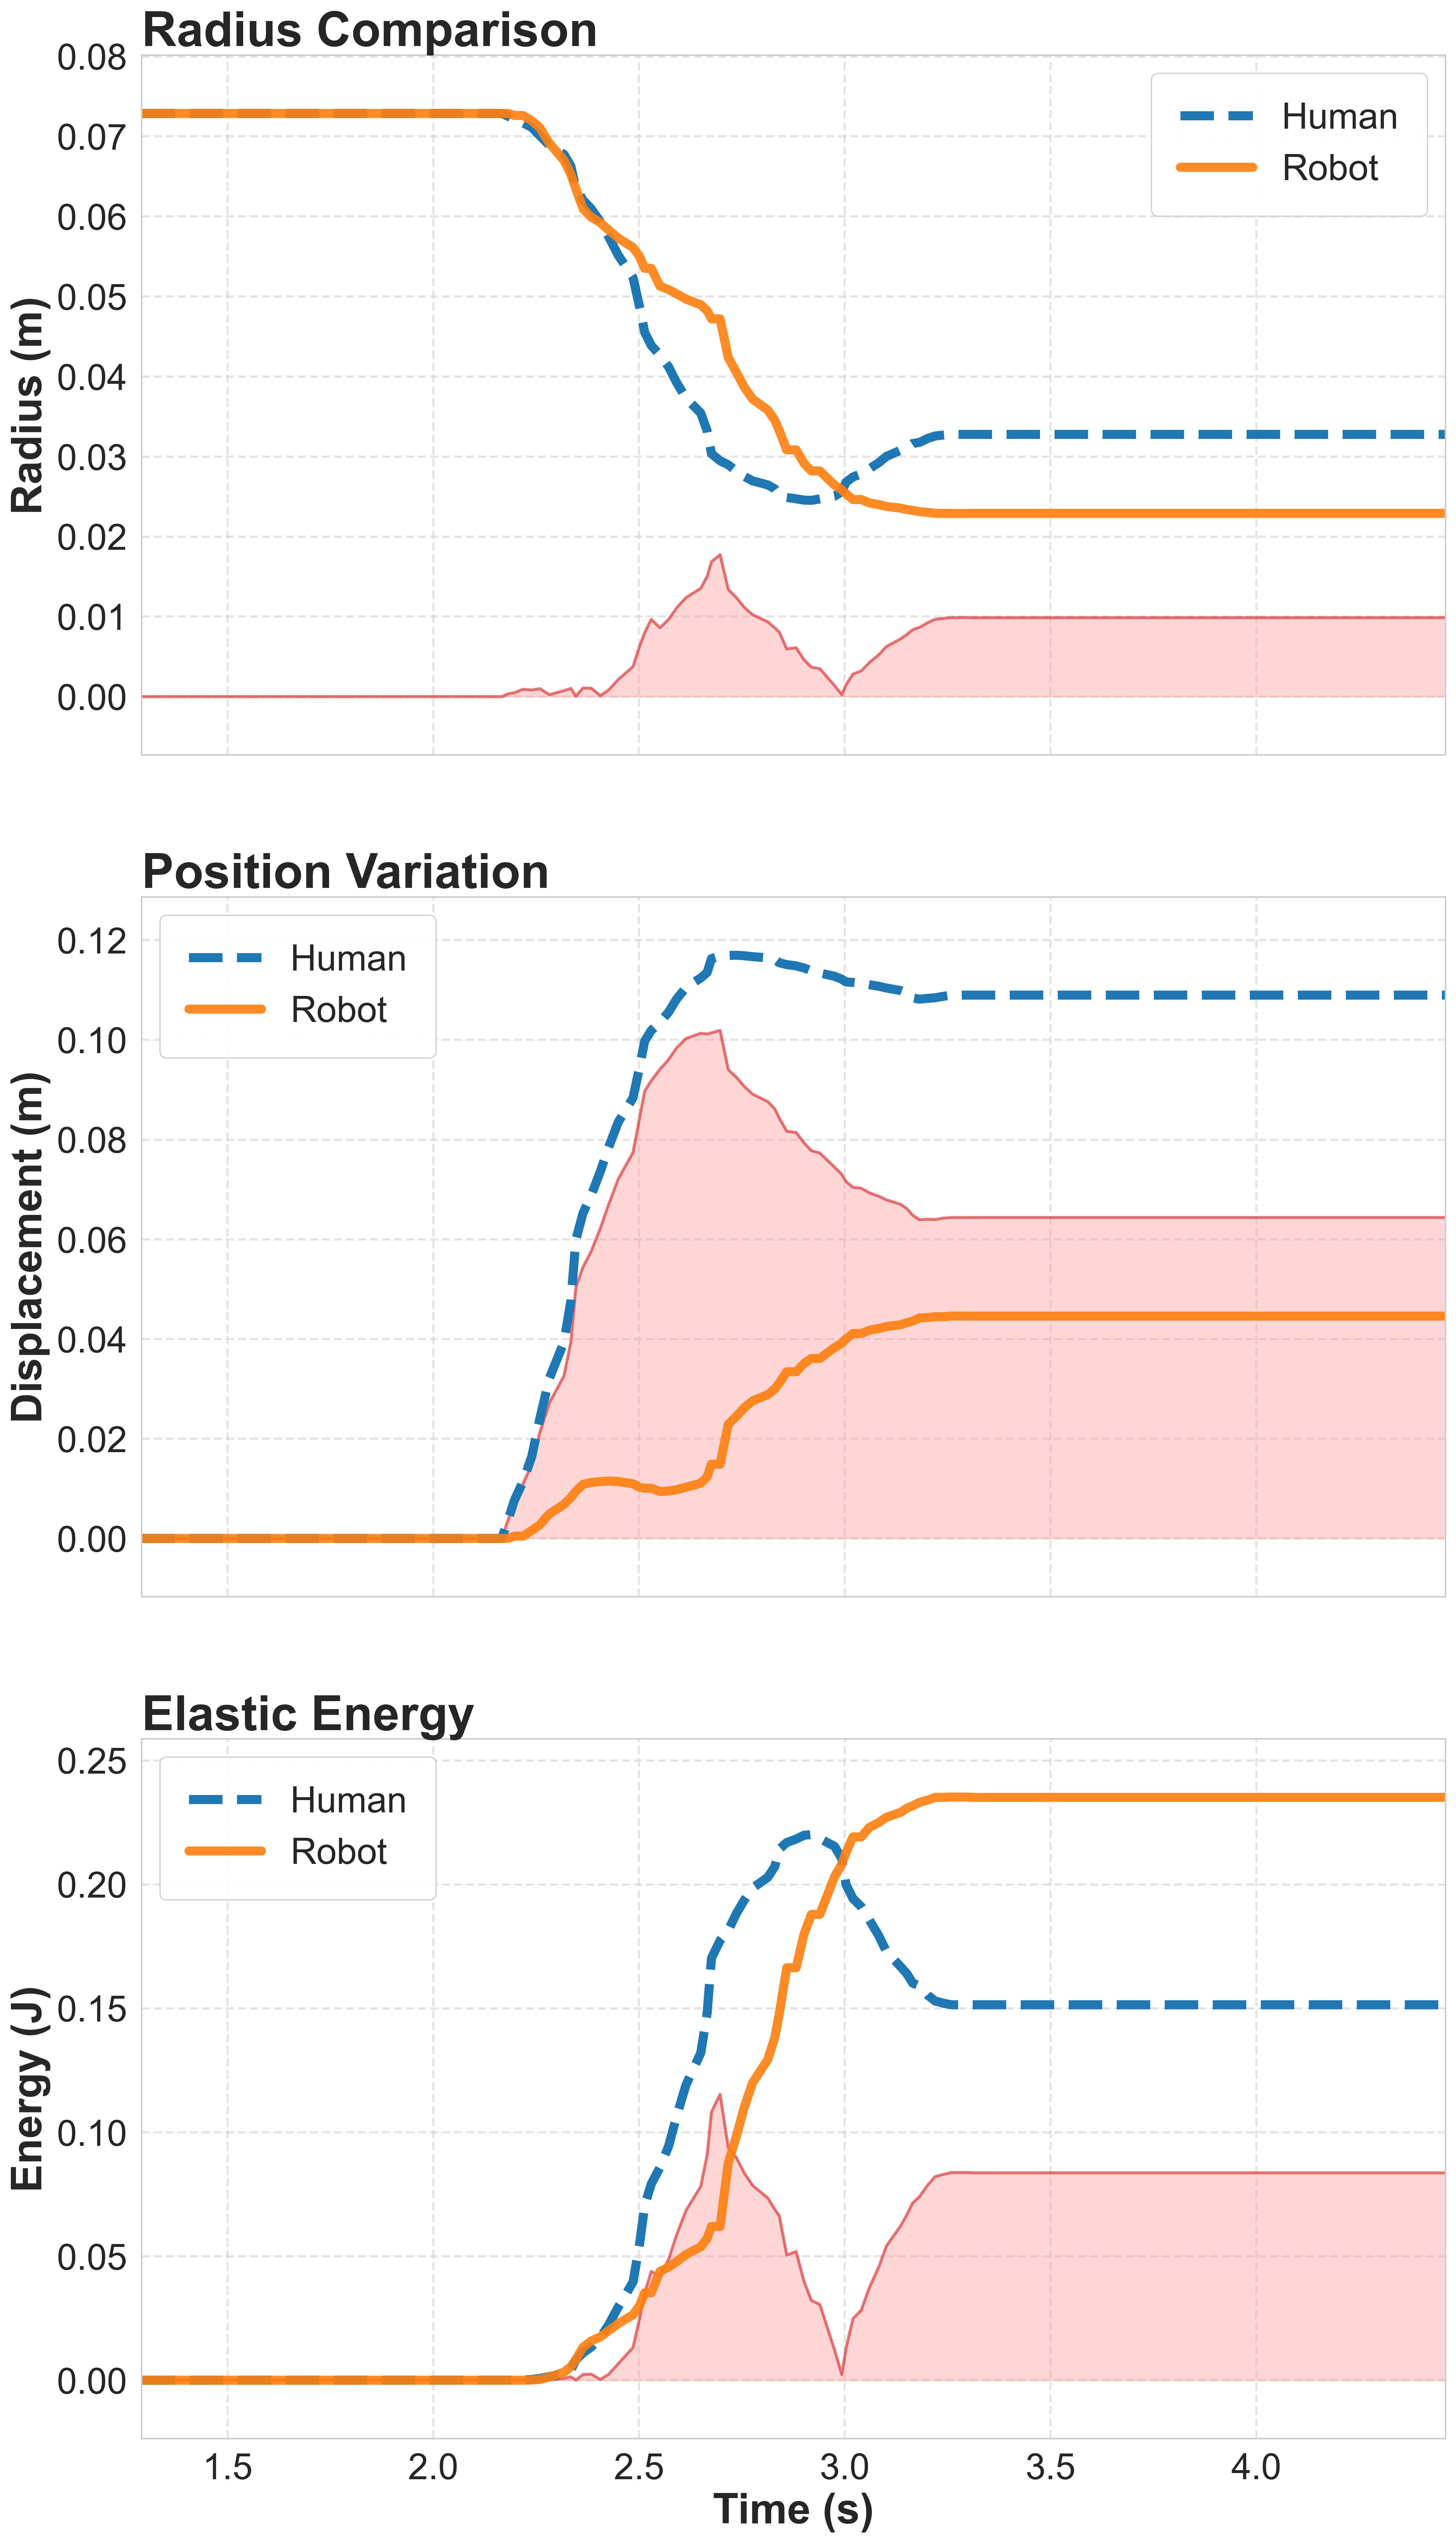

Values plotted in this chart, from the file beside it:
Time, HumanRadius, RobotRadius, ScalingFactor, HumanEnergy, RobotEnergy, hPos_x, hPos_y, hPos_z, rPos_x, rPos_y, rPos_z
1.292, 8.691041E-05, 0.07287, 838.4, 0, 0, 3.753, 0.8801, 0.2668, 4.758, 0.9833, -0.01762
1.319, 8.691041E-05, 0.07287, 838.4, 0, 0, 3.753, 0.8801, 0.2668, 4.758, 0.9833, -0.01762
1.338, 8.691041E-05, 0.07287, 838.4, 0, 0, 3.753, 0.8801, 0.2668, 4.758, 0.9833, -0.01762
1.349, 8.691041E-05, 0.07287, 838.4, 0, 0, 3.753, 0.8801, 0.2668, 4.758, 0.9833, -0.01762
1.367, 8.691041E-05, 0.07287, 838.4, 0, 0, 3.753, 0.8801, 0.2668, 4.758, 0.9833, -0.01762
1.387, 8.691041E-05, 0.07287, 838.4, 0, 0, 3.753, 0.8801, 0.2668, 4.758, 0.9833, -0.01762
1.407, 8.691041E-05, 0.07287, 838.4, 0, 0, 3.753, 0.8801, 0.2668, 4.758, 0.9833, -0.01762
1.431, 8.691041E-05, 0.07287, 838.4, 0, 0, 3.753, 0.8801, 0.2668, 4.758, 0.9833, -0.01762
1.464, 8.691041E-05, 0.07287, 838.4, 0, 0, 3.753, 0.8801, 0.2668, 4.758, 0.9833, -0.01762
1.489, 8.691041E-05, 0.07287, 838.4, 0, 0, 3.753, 0.8801, 0.2668, 4.758, 0.9833, -0.01762
1.505, 8.691041E-05, 0.07287, 838.4, 0, 0, 3.753, 0.8801, 0.2668, 4.758, 0.9833, -0.01762
1.515, 8.691041E-05, 0.07287, 838.4, 0, 0, 3.753, 0.8801, 0.2668, 4.758, 0.9833, -0.01762
1.546, 8.691041E-05, 0.07287, 838.4, 0, 0, 3.753, 0.8801, 0.2668, 4.758, 0.9833, -0.01762
1.567, 8.691041E-05, 0.07287, 838.4, 0, 0, 3.753, 0.8801, 0.2668, 4.758, 0.9833, -0.01762
1.577, 8.691041E-05, 0.07287, 838.4, 0, 0, 3.753, 0.8801, 0.2668, 4.758, 0.9833, -0.01762
1.608, 8.691041E-05, 0.07287, 838.4, 0, 0, 3.753, 0.8801, 0.2668, 4.758, 0.9833, -0.01762
1.629, 8.691041E-05, 0.07287, 838.4, 0, 0, 3.753, 0.8801, 0.2668, 4.758, 0.9833, -0.01762
1.655, 8.691041E-05, 0.07287, 838.4, 0, 0, 3.753, 0.8801, 0.2668, 4.758, 0.9833, -0.01762
1.673, 8.691041E-05, 0.07287, 838.4, 0, 0, 3.753, 0.8801, 0.2668, 4.758, 0.9833, -0.01762
1.684, 8.691041E-05, 0.07287, 838.4, 0, 0, 3.753, 0.8801, 0.2668, 4.758, 0.9833, -0.01762
1.714, 8.691041E-05, 0.07287, 838.4, 0, 0, 3.753, 0.8801, 0.2668, 4.758, 0.9833, -0.01762
1.724, 8.691041E-05, 0.07287, 838.4, 0, 0, 3.753, 0.8801, 0.2668, 4.758, 0.9833, -0.01762
1.756, 8.691041E-05, 0.07287, 838.4, 0, 0, 3.753, 0.8801, 0.2668, 4.758, 0.9833, -0.01762
1.767, 8.691041E-05, 0.07287, 838.4, 0, 0, 3.753, 0.8801, 0.2668, 4.758, 0.9833, -0.01762
1.797, 8.691041E-05, 0.07287, 838.4, 0, 0, 3.753, 0.8801, 0.2668, 4.758, 0.9833, -0.01762
1.822, 8.691041E-05, 0.07287, 838.4, 0, 0, 3.753, 0.8801, 0.2668, 4.758, 0.9833, -0.01762
1.844, 8.691041E-05, 0.07287, 838.4, 0, 0, 3.753, 0.8801, 0.2668, 4.758, 0.9833, -0.01762
1.854, 8.691041E-05, 0.07287, 838.4, 0, 0, 3.753, 0.8801, 0.2668, 4.758, 0.9833, -0.01762
1.87, 8.691041E-05, 0.07287, 838.4, 0, 0, 3.753, 0.8801, 0.2668, 4.758, 0.9833, -0.01762
1.892, 8.691041E-05, 0.07287, 838.4, 0, 0, 3.753, 0.8801, 0.2668, 4.758, 0.9833, -0.01762
1.915, 8.691041E-05, 0.07287, 838.4, 0, 0, 3.753, 0.8801, 0.2668, 4.758, 0.9833, -0.01762
1.947, 8.691041E-05, 0.07287, 838.4, 0, 0, 3.753, 0.8801, 0.2668, 4.758, 0.9833, -0.01762
1.96, 8.691041E-05, 0.07287, 838.4, 0, 0, 3.753, 0.8801, 0.2668, 4.758, 0.9833, -0.01762
1.994, 8.691041E-05, 0.07287, 838.4, 0, 0, 3.753, 0.8801, 0.2668, 4.758, 0.9833, -0.01762
2.012, 8.691041E-05, 0.07287, 838.4, 0, 0, 3.753, 0.8801, 0.2668, 4.758, 0.9833, -0.01762
2.042, 8.691041E-05, 0.07287, 838.4, 0, 0, 3.753, 0.8801, 0.2668, 4.758, 0.9833, -0.01762
2.053, 8.691041E-05, 0.07287, 838.4, 0, 0, 3.753, 0.8801, 0.2668, 4.758, 0.9833, -0.01762
2.07, 8.691041E-05, 0.07287, 838.4, 0, 0, 3.753, 0.8801, 0.2668, 4.758, 0.9833, -0.01762
2.091, 8.691041E-05, 0.07287, 838.4, 0, 0, 3.753, 0.8801, 0.2668, 4.758, 0.9833, -0.01762
2.114, 8.691041E-05, 0.07287, 838.4, 0, 0, 3.753, 0.8801, 0.2668, 4.758, 0.9833, -0.01762
2.15, 8.691041E-05, 0.07287, 838.4, 0, 0, 3.753, 0.8801, 0.2668, 4.758, 0.9833, -0.01762
2.167, 8.691041E-05, 0.07287, 838.4, 0, 0, 3.753, 0.8801, 0.2668, 4.758, 0.9833, -0.01762
2.182, 8.650473E-05, 0.07287, 838.4, 1.089445E-05, 0, 3.754, 0.8815, 0.2636, 4.758, 0.9833, -0.01762
2.197, 8.601608E-05, 0.07261, 838.4, 5.294483E-05, 6.155624E-06, 3.756, 0.883, 0.2603, 4.758, 0.9837, -0.01755
2.218, 8.550459E-05, 0.07261, 838.4, 0.0001308, 6.155624E-06, 3.758, 0.8844, 0.2573, 4.758, 0.9837, -0.01755
2.239, 8.483757E-05, 0.07196, 838.4, 0.0002844, 7.774671E-05, 3.76, 0.8857, 0.2531, 4.759, 0.9847, -0.01735
2.259, 8.359284E-05, 0.07108, 838.4, 0.0007286, 0.0003001, 3.763, 0.8871, 0.2462, 4.759, 0.9858, -0.01698
2.282, 8.219066E-05, 0.06915, 838.4, 0.001475, 0.0013, 3.766, 0.888, 0.2388, 4.759, 0.9879, -0.01636
2.318, 8.081695E-05, 0.06701, 838.4, 0.002458, 0.00323, 3.77, 0.8885, 0.2322, 4.76, 0.9898, -0.01608
2.335, 7.905311E-05, 0.06525, 838.4, 0.004087, 0.005461, 3.774, 0.8888, 0.2248, 4.76, 0.9912, -0.01592
2.347, 7.576137E-05, 0.06346, 838.4, 0.008228, 0.008331, 3.78, 0.8887, 0.2142, 4.76, 0.9924, -0.01584
2.364, 7.399853E-05, 0.06096, 838.4, 0.01104, 0.01334, 3.783, 0.8884, 0.2097, 4.76, 0.9939, -0.01595
2.384, 7.26999E-05, 0.05991, 838.4, 0.01337, 0.01581, 3.785, 0.8881, 0.2067, 4.76, 0.9943, -0.01611
2.406, 7.079239E-05, 0.05923, 838.4, 0.0172, 0.01752, 3.788, 0.8875, 0.2027, 4.759, 0.9945, -0.01626
2.426, 6.855442E-05, 0.0583, 838.4, 0.0223, 0.01998, 3.791, 0.8865, 0.1985, 4.759, 0.9947, -0.01656
2.45, 6.577675E-05, 0.05728, 838.4, 0.02956, 0.02286, 3.794, 0.8848, 0.194, 4.759, 0.9947, -0.01705
2.485, 6.245605E-05, 0.05612, 838.4, 0.03959, 0.0264, 3.796, 0.8827, 0.1896, 4.758, 0.9942, -0.01789
2.501, 5.805193E-05, 0.05498, 838.4, 0.05513, 0.03013, 3.8, 0.8799, 0.1845, 4.757, 0.9934, -0.01897
2.514, 5.428435E-05, 0.05351, 838.4, 0.07046, 0.03527, 3.805, 0.8757, 0.1819, 4.756, 0.9929, -0.01975
2.53, 5.232519E-05, 0.05351, 838.4, 0.07918, 0.03527, 3.807, 0.8733, 0.1806, 4.756, 0.9929, -0.01975
... 96 more rows
